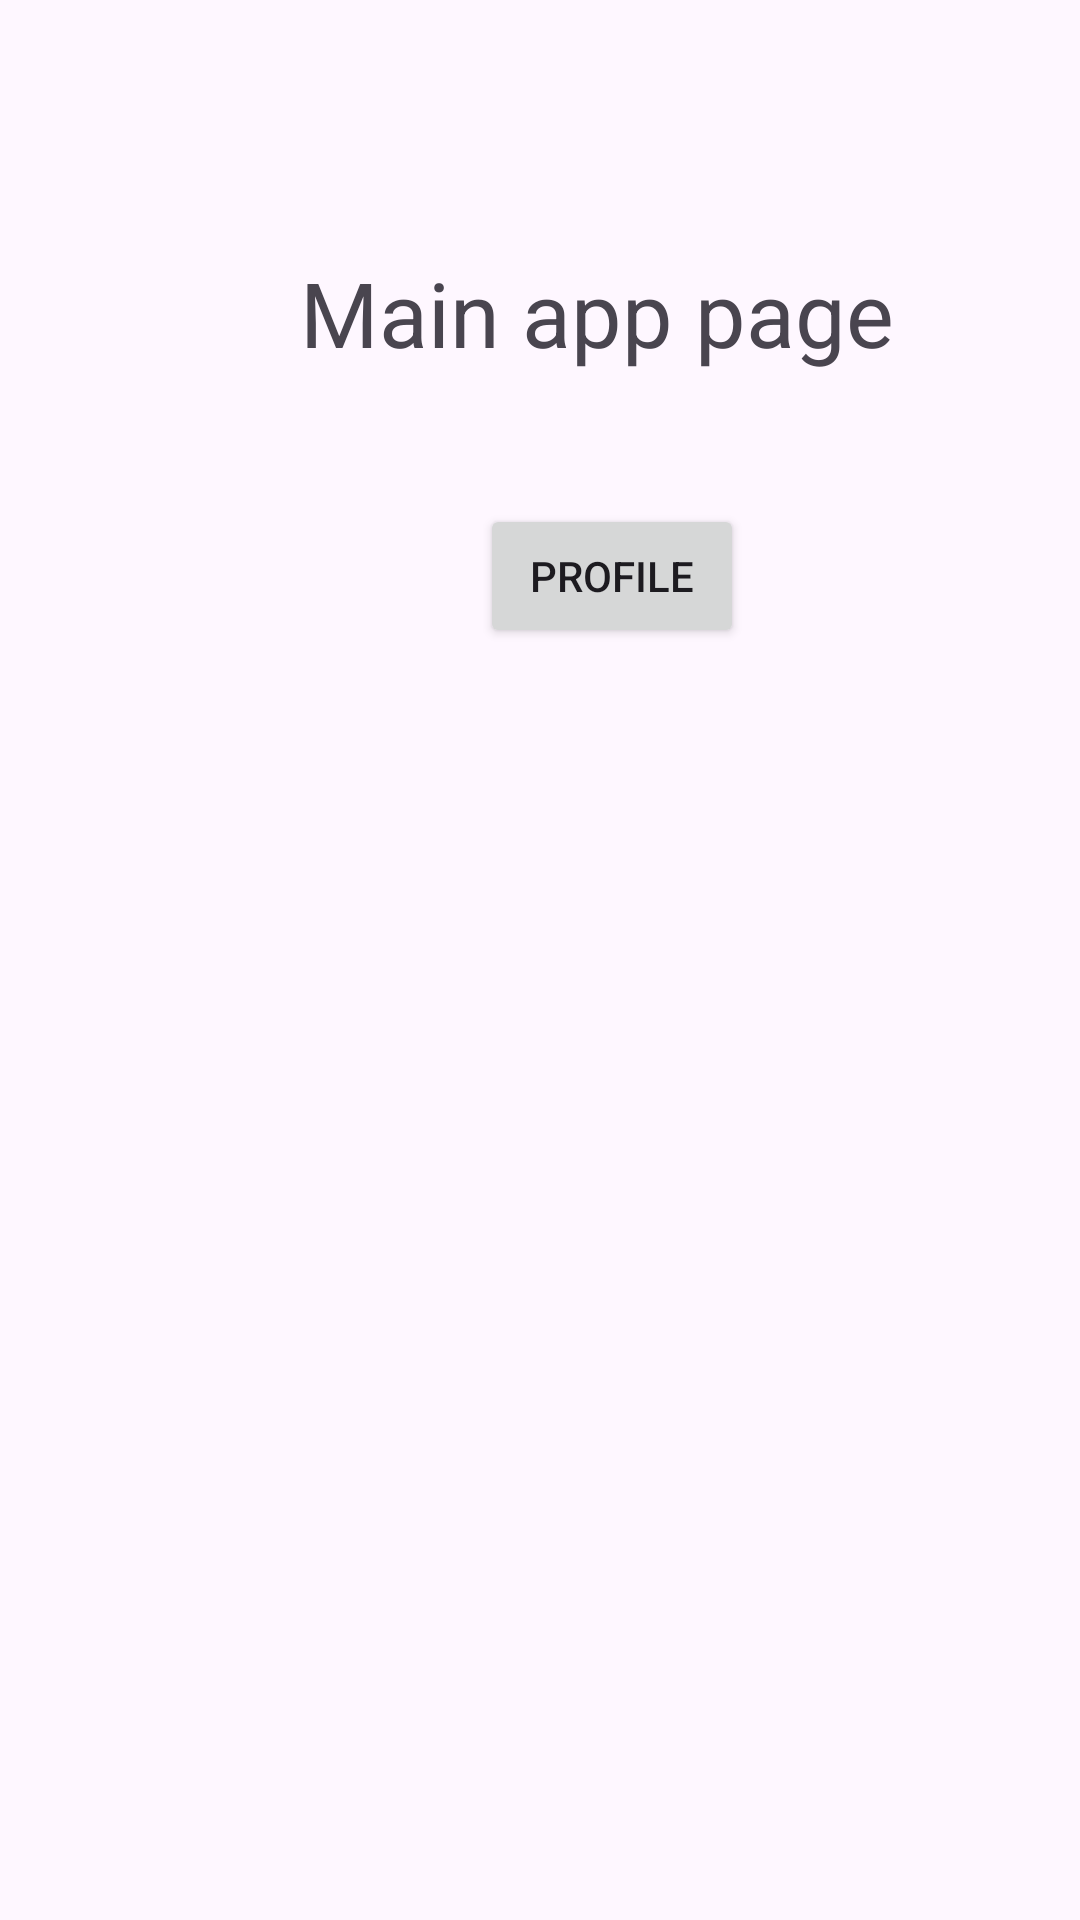

Reconstruct the res/layout file that produces this screen, plus the resources it refers to.
<!-- AndroidManifest.xml: application theme Theme.MangaMania_App -->
<!-- res/layout/fragment_main_page.xml -->
<?xml version="1.0" encoding="utf-8"?>
<androidx.constraintlayout.widget.ConstraintLayout xmlns:android="http://schemas.android.com/apk/res/android"
    xmlns:app="http://schemas.android.com/apk/res-auto"
    xmlns:tools="http://schemas.android.com/tools"
    android:layout_width="match_parent"
    android:layout_height="match_parent"
    tools:context=".MainPage">

    <TextView
        android:id="@+id/mainAppPageText"
        android:layout_width="wrap_content"
        android:layout_height="48dp"
        android:layout_marginStart="100dp"
        android:layout_marginTop="84dp"
        android:text="Main app page "
        android:textSize="30sp"
        app:layout_constraintStart_toStartOf="parent"
        app:layout_constraintTop_toTopOf="parent" />


    <androidx.recyclerview.widget.RecyclerView
        android:id="@+id/mangaRecycler"
        android:layout_width="409dp"
        android:layout_height="338dp"
        android:layout_marginStart="16dp"
        android:layout_marginTop="88dp"
        android:layout_marginEnd="16dp"
        app:layout_constraintEnd_toEndOf="parent"
        app:layout_constraintStart_toStartOf="parent"
        app:layout_constraintTop_toBottomOf="@+id/btnProfilePage" />

    <Button
        android:id="@+id/btnProfilePage"
        android:layout_width="wrap_content"
        android:layout_height="wrap_content"
        android:layout_marginStart="160dp"
        android:layout_marginTop="36dp"
        android:text="Profile"
        app:layout_constraintStart_toStartOf="parent"
        app:layout_constraintTop_toBottomOf="@+id/mainAppPageText" />

</androidx.constraintlayout.widget.ConstraintLayout>
<!-- resources referenced by this layout -->
<resources>
  <style name="Theme.MangaMania_App" parent="Base.Theme.MangaMania_App" />
  <style name="Base.Theme.MangaMania_App" parent="Theme.Material3.DayNight.NoActionBar">
          
          
      </style>
</resources>
